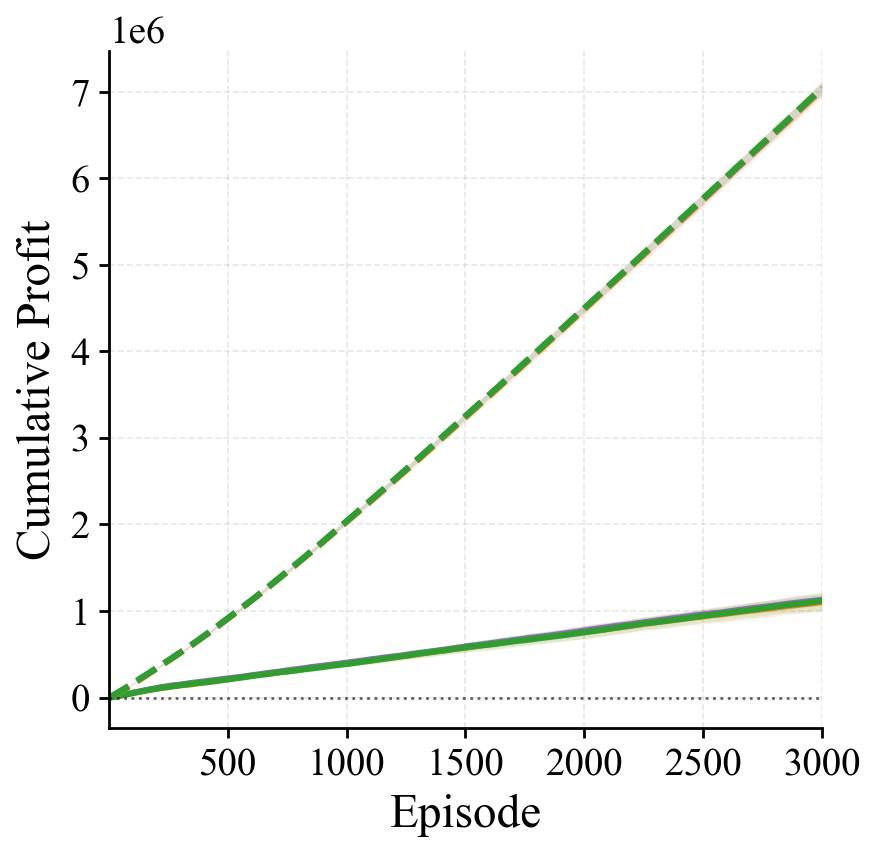

The data file committed next to this chart (first rows):
episode, pg_rawlsian_maximin_mean, pg_rawlsian_maximin_std, pg_fairness_lagrangian_mean, pg_fairness_lagrangian_std, pg_social_welfare_mean, pg_social_welfare_std, sac_rawlsian_maximin_mean, sac_rawlsian_maximin_std, sac_fairness_lagrangian_mean, sac_fairness_lagrangian_std, sac_social_welfare_mean, sac_social_welfare_std
1, 408.8, 565.3, 370.7, 544.3, 421.9, 506.3, 609.5, 523.9, 592.4, 412.7, 563.6, 485
2, 1137, 479.6, 1104, 531.6, 957.2, 412.8, 1459, 689.8, 1583, 448.7, 1356, 810.2
3, 1892, 591.3, 1846, 766.4, 1298, 923.4, 2476, 719.9, 2825, 542.5, 2575, 991.9
4, 2515, 875.7, 2196, 668.6, 1828, 822.1, 3524, 940.3, 4056, 512.9, 3854, 1296
5, 2724, 1093, 2450, 985.2, 2165, 1185, 5038, 1070, 5432, 645, 5594, 1148
6, 2937, 1233, 2623, 1119, 2366, 1277, 6404, 1203, 7099, 687.9, 7306, 1119
7, 3489, 1159, 3418, 1061, 2876, 1162, 7917, 1234, 8698, 652.1, 8812, 1239
8, 4043, 1182, 4209, 1136, 3161, 1291, 9229, 1645, 10270, 994.2, 10530, 1405
9, 4278, 1421, 4794, 1122, 3373, 1268, 10692, 1813, 11801, 1067, 12113, 1593
10, 4547, 1742, 5078, 1378, 3892, 1030, 12170, 2021, 13341, 1313, 13601, 1500
11, 5022, 1900, 5629, 1328, 4482, 1177, 13584, 2316, 14958, 1443, 15191, 1504
12, 5794, 2158, 6334, 1313, 4744, 1250, 15248, 2437, 16585, 1691, 16897, 1349
13, 6141, 2194, 7164, 1647, 4890, 1345, 16729, 2593, 18334, 1689, 18427, 1456
14, 6836, 2345, 7738, 1500, 5227, 1329, 18269, 2596, 19841, 1788, 19995, 1365
15, 7460, 2547, 8250, 1744, 5667, 1766, 19742, 2770, 21134, 1874, 21533, 1231
16, 7918, 2603, 8814, 1758, 6235, 1739, 20961, 3069, 22687, 1947, 23293, 1189
17, 8376, 2766, 9585, 1708, 6424, 2087, 22396, 3388, 24378, 2069, 24843, 1227
18, 8742, 2916, 9851, 1642, 6970, 2083, 23854, 3602, 26025, 2036, 26182, 1201
19, 9226, 2984, 10220, 1965, 7281, 2583, 25162, 3979, 27667, 2038, 27905, 1242
20, 9782, 2827, 10626, 2469, 7659, 2526, 26688, 4128, 29246, 2267, 29553, 1395
21, 10307, 3035, 11202, 1989, 8335, 2321, 28014, 4352, 30586, 2403, 31367, 1280
22, 11071, 3204, 11644, 2321, 9256, 2553, 29795, 4728, 32027, 2691, 32803, 1425
23, 11457, 3044, 12176, 2281, 9830, 2701, 31376, 4813, 33616, 2666, 34631, 1416
24, 12065, 2923, 12649, 2204, 10160, 2913, 32930, 4949, 35020, 2889, 36520, 1470
25, 12641, 3408, 13165, 2625, 10889, 3088, 34627, 5117, 36314, 2873, 38166, 1564
26, 12909, 3090, 13817, 2842, 11203, 3023, 36049, 5243, 37970, 3081, 39789, 1705
27, 13421, 3434, 14621, 2665, 11606, 2744, 37620, 5352, 39503, 3063, 41389, 1683
28, 13999, 3308, 15011, 2490, 11986, 2681, 39089, 5790, 41064, 3154, 42923, 1579
29, 14630, 3350, 15700, 2387, 12876, 2615, 40724, 6085, 42609, 3341, 44608, 2005
30, 15000, 3342, 16214, 2606, 13816, 2851, 41865, 6294, 44214, 3788, 46183, 1863
31, 15422, 3501, 16880, 2641, 14171, 3012, 43342, 6578, 45846, 3794, 47687, 1833
32, 15836, 3327, 17117, 2686, 14806, 3095, 44733, 6744, 47513, 3671, 49313, 1764
33, 16369, 2928, 17747, 2907, 15407, 3491, 46110, 7216, 48996, 3467, 51004, 1896
34, 17045, 2845, 17920, 3177, 16095, 3696, 47715, 7544, 50544, 3620, 52493, 2038
35, 17537, 2638, 18463, 3200, 16579, 3956, 49045, 7852, 52196, 3802, 54023, 2109
36, 17828, 2613, 19495, 3473, 17153, 4014, 50562, 8012, 53937, 3861, 55486, 2276
37, 18392, 3017, 20193, 3180, 18037, 3948, 51954, 8159, 55703, 3995, 56914, 2473
38, 19108, 3189, 20950, 3390, 18715, 4064, 53570, 8286, 57529, 3981, 58442, 2452
39, 19589, 3076, 21936, 3467, 19344, 4137, 55122, 8564, 59195, 3966, 60038, 2566
40, 20200, 3252, 22560, 3454, 19659, 4097, 56732, 8220, 60839, 4052, 61699, 2628
41, 20379, 3243, 23156, 3507, 20175, 4351, 58392, 8302, 62341, 4195, 63289, 2642
42, 21116, 3562, 23565, 3311, 20775, 4808, 59863, 8245, 63894, 3994, 65208, 2546
43, 21817, 3586, 24174, 3304, 21177, 4926, 61481, 8224, 65463, 3948, 66946, 2601
44, 22445, 3330, 24236, 3198, 21645, 4870, 63090, 8218, 67169, 3876, 68545, 2665
45, 22884, 3510, 24702, 3261, 21924, 4988, 64636, 8324, 68895, 3854, 70156, 2639
46, 23463, 3428, 25601, 3438, 22550, 4884, 66102, 8545, 70571, 3952, 71779, 2505
47, 24133, 3541, 26276, 3574, 23062, 4645, 67814, 8739, 72106, 3898, 73396, 2269
48, 24604, 3866, 26497, 3509, 23652, 4626, 69345, 8801, 73833, 3851, 74810, 2208
49, 25023, 3958, 26835, 3080, 24057, 4653, 71011, 8792, 75513, 3706, 76245, 2250
50, 25538, 4067, 27105, 3274, 24685, 4447, 72648, 8669, 77103, 3760, 77982, 2269
51, 26009, 4239, 27682, 3516, 25366, 4559, 74138, 8565, 78741, 3830, 79547, 2429
52, 26383, 4363, 27863, 3824, 25878, 4520, 75811, 8827, 80400, 3933, 81073, 2594
53, 26752, 4043, 28423, 3840, 26548, 4870, 77433, 9178, 82162, 3934, 82643, 2462
54, 27103, 4250, 29045, 3636, 26880, 4872, 79154, 9370, 83791, 4031, 84319, 2313
55, 27993, 4389, 29435, 3501, 27286, 5096, 80666, 9546, 85334, 4176, 85957, 2164
56, 28640, 4516, 29929, 3527, 27797, 5258, 82204, 9511, 87086, 4096, 87912, 1993
57, 29209, 4436, 30708, 3556, 28517, 5114, 83556, 9667, 88771, 4026, 89416, 2184
58, 29828, 4332, 31260, 3470, 28981, 5348, 85100, 9850, 90612, 4084, 90834, 2399
59, 30504, 4458, 31815, 3212, 29429, 5652, 86706, 10267, 92123, 4041, 92291, 2485
60, 31170, 4631, 32391, 3293, 30282, 5486, 88278, 10399, 93939, 4160, 93894, 2508
... 2,940 more rows
